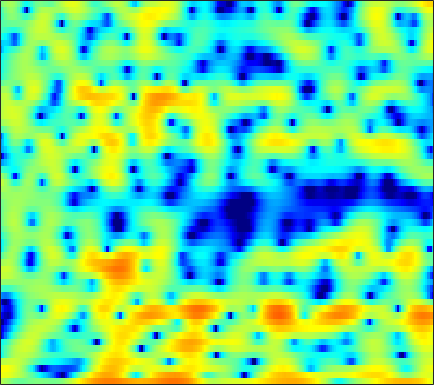

Source data for this figure (header and first rows):
2.0675, 1.7543, 1.3034, 0.79901, 0.40235, -0.098997, -0.53927, -0.7943, -1.0305, -1.1058, -1.0359, -0.89656, -0.71777, -0.48634, -0.32826, -0.16699, -0.067197, -0.04268, -0.065791, -0.10961, -0.1939, -0.29807, -0.42637, -0.51609
4.438, 4.428, 4.326, 4.137, 3.946, 3.627, 3.25, 2.927, 2.448, 1.908, 1.312, 0.8147, 0.09771, -0.6903, -1.335, -2.261, -3.251, -4.026, -5.081, -6.142, -7.189, -7.995, -9.039, -10.18
5.106, 5.073, 4.962, 4.772, 4.57, 4.222, 3.779, 3.372, 2.723, 1.93, 0.9651, 0.1224, -1.203, -2.829, -4.266, -6.586, -9.524, -12.32, -16.93, -20, -17.62, -15.34, -13.31, -12.19
2.194, 2.365, 2.598, 2.797, 2.91, 2.992, 2.982, 2.905, 2.698, 2.376, 1.937, 1.533, 0.9089, 0.1856, -0.3894, -1.164, -1.923, -2.441, -3.048, -3.529, -3.9, -4.127, -4.397, -4.667
-5.405, -3.735, -1.953, -0.5654, 0.2668, 1.135, 1.779, 2.13, 2.445, 2.599, 2.611, 2.538, 2.322, 1.999, 1.696, 1.239, 0.7186, 0.2965, -0.2701, -0.8353, -1.38, -1.776, -2.262, -2.668
-4.433, -3.421, -2.098, -0.8778, -0.05792, 0.9, 1.7, 2.191, 2.705, 3.056, 3.258, 3.311, 3.236, 2.998, 2.712, 2.167, 1.428, 0.7417, -0.3543, -1.692, -3.271, -4.604, -6.405, -7.848
-5.018, -4.495, -3.525, -2.444, -1.581, -0.4701, 0.5486, 1.232, 2.023, 2.653, 3.115, 3.347, 3.505, 3.479, 3.324, 2.939, 2.327, 1.703, 0.6272, -0.7715, -2.49, -4.01, -6.248, -8.197
-17.98, -14.46, -10.81, -8.057, -6.352, -4.41, -2.766, -1.693, -0.4383, 0.6072, 1.459, 1.963, 2.478, 2.802, 2.936, 2.975, 2.845, 2.657, 2.277, 1.782, 1.195, 0.7397, 0.1523, -0.3649
-17.14, -15.78, -13.7, -11.39, -9.684, -7.587, -5.674, -4.377, -2.835, -1.492, -0.3494, 0.383, 1.194, 1.832, 2.19, 2.546, 2.762, 2.856, 2.874, 2.792, 2.623, 2.446, 2.14, 1.762
-24.82, -20.37, -16.79, -14.21, -12.46, -10.22, -8.102, -6.58, -4.728, -3.136, -1.764, -0.9008, 0.05604, 0.8072, 1.237, 1.663, 1.943, 2.099, 2.284, 2.453, 2.593, 2.675, 2.734, 2.703
-15.88, -17.05, -18.79, -19.55, -18.45, -15.02, -11.34, -8.978, -6.267, -4.104, -2.441, -1.477, -0.5613, -0.05746, 0.08304, -0.02161, -0.4119, -0.7827, -1.164, -1.004, -0.2098, 0.6495, 1.794, 2.793
-12.88, -14.54, -16.32, -17.14, -16.57, -14.21, -11.01, -8.719, -6.168, -4.122, -2.525, -1.632, -0.8635, -0.6464, -0.8541, -1.736, -3.502, -5.8, -11.25, -15.31, -7.312, -3.495, -0.1625, 2.052
-16.2, -19.97, -22.72, -18.6, -15.53, -12.16, -9.5, -7.777, -5.773, -4.107, -2.77, -1.996, -1.227, -0.7599, -0.6036, -0.6117, -0.774, -0.9241, -1.02, -0.8115, -0.2218, 0.4049, 1.334, 2.223
-9.533, -10.51, -10.94, -10.19, -9.174, -7.591, -6.014, -4.946, -3.686, -2.577, -1.644, -1.06, -0.4356, 0.05909, 0.3504, 0.6348, 0.8396, 0.9744, 1.15, 1.327, 1.515, 1.675, 1.889, 2.08
-2.662, -2.848, -2.946, -2.868, -2.677, -2.301, -1.847, -1.476, -0.9814, -0.5099, -0.0838, 0.2032, 0.5451, 0.827, 1.004, 1.214, 1.364, 1.443, 1.503, 1.526, 1.482, 1.405, 1.234, 0.9828
0.8564, 0.7987, 0.7407, 0.7028, 0.6872, 0.6817, 0.6735, 0.6695, 0.6689, 0.6609, 0.6488, 0.6553, 0.681, 0.7339, 0.7895, 0.8812, 0.9873, 1.052, 1.089, 1.041, 0.885, 0.66, 0.1978, -0.4848
2.747, 2.733, 2.672, 2.553, 2.406, 2.137, 1.789, 1.462, 0.9576, 0.3922, -0.1724, -0.5776, -0.9973, -1.213, -1.208, -1.016, -0.6431, -0.3128, 0.1029, 0.3954, 0.5117, 0.4526, 0.1257, -0.5399
2.969, 3.082, 3.125, 3.013, 2.803, 2.356, 1.691, 1.021, -0.1354, -1.599, -3.402, -4.971, -7.162, -8.62, -8.49, -6.857, -4.808, -3.398, -1.791, -0.5467, 0.3301, 0.7613, 1.055, 1.036
1.044, 1.514, 1.948, 2.128, 2.084, 1.724, 0.9884, 0.1827, -1.29, -3.299, -5.946, -8.406, -12.51, -16.53, -16, -11.96, -8.116, -5.767, -3.231, -1.245, 0.2534, 1.09, 1.866, 2.308
-2.331, -1.095, 0.1857, 1.042, 1.416, 1.505, 1.118, 0.5216, -0.715, -2.498, -4.862, -7.055, -10.72, -14.89, -16.13, -12.47, -8.128, -5.473, -2.609, -0.4395, 1.179, 2.086, 2.91, 3.345
-6.191, -3.958, -1.735, -0.1847, 0.5862, 1.193, 1.341, 1.15, 0.5348, -0.4975, -1.944, -3.262, -5.226, -6.916, -7.229, -6.035, -3.883, -2.282, -0.4334, 1.049, 2.136, 2.705, 3.165, 3.279
-6.039, -4.364, -2.497, -1.037, -0.2215, 0.5444, 0.9908, 1.119, 1.06, 0.7945, 0.372, 0.0347, -0.3698, -0.6124, -0.6162, -0.3951, 0.0423, 0.4692, 1.05, 1.567, 1.939, 2.079, 2.058, 1.769
-3.942, -2.876, -1.581, -0.5104, 0.1427, 0.8029, 1.211, 1.38, 1.43, 1.324, 1.12, 0.9299, 0.6973, 0.5359, 0.4848, 0.5493, 0.7301, 0.9234, 1.208, 1.444, 1.574, 1.561, 1.337, 0.8361
-2.242, -1.308, -0.2259, 0.6448, 1.152, 1.623, 1.848, 1.86, 1.674, 1.265, 0.6775, 0.1471, -0.5895, -1.2, -1.463, -1.435, -0.9949, -0.5105, 0.1919, 0.8147, 1.252, 1.43, 1.437, 1.154
-1.295, -0.3261, 0.7256, 1.521, 1.942, 2.261, 2.31, 2.146, 1.636, 0.7522, -0.6, -1.993, -4.566, -8.194, -11.12, -10.64, -6.665, -4.229, -1.881, -0.2664, 0.8081, 1.332, 1.724, 1.81
-1.239, -0.3039, 0.6911, 1.42, 1.799, 2.076, 2.093, 1.924, 1.439, 0.6302, -0.5507, -1.704, -3.611, -5.73, -6.92, -6.801, -5.04, -3.527, -1.776, -0.4474, 0.4995, 0.9855, 1.379, 1.516
-1.236, -0.4818, 0.3409, 0.9571, 1.286, 1.564, 1.645, 1.59, 1.368, 0.988, 0.4843, 0.05437, -0.518, -0.9949, -1.21, -1.27, -1.068, -0.7958, -0.3639, 0.05544, 0.3878, 0.5559, 0.644, 0.5658
-0.7081, -0.1813, 0.3982, 0.8372, 1.079, 1.293, 1.399, 1.411, 1.352, 1.22, 1.036, 0.8748, 0.6518, 0.4452, 0.3149, 0.1936, 0.1295, 0.1188, 0.1317, 0.1564, 0.1581, 0.1261, 0.009911, -0.2237
0.2766, 0.5578, 0.8313, 1.005, 1.089, 1.143, 1.173, 1.177, 1.172, 1.151, 1.102, 1.04, 0.9134, 0.7423, 0.5764, 0.3381, 0.09162, -0.07755, -0.2577, -0.3677, -0.4071, -0.4133, -0.4334, -0.5293
1.604, 1.562, 1.376, 1.085, 0.8392, 0.5362, 0.3405, 0.3046, 0.4064, 0.6152, 0.8315, 0.9434, 0.9599, 0.7851, 0.5115, -0.05331, -0.7902, -1.391, -2.058, -2.33, -2.072, -1.626, -0.9254, -0.3294
2.765, 2.294, 1.41, 0.1986, -0.9275, -2.541, -3.783, -3.889, -2.871, -1.36, -0.03115, 0.6849, 1.227, 1.248, 0.9164, -0.1002, -1.939, -4.104, -8.723, -13.62, -8.191, -4.504, -1.339, 0.6192
1.318, 0.6529, -0.5587, -2.312, -4.196, -8.042, -14.82, -16.07, -8.698, -4.361, -1.762, -0.4723, 0.598, 1.067, 1.05, 0.5927, -0.3755, -1.373, -2.768, -3.308, -2.298, -0.9838, 0.7298, 2.058
-2.842, -3.191, -3.672, -4.191, -4.622, -5.125, -5.349, -5.13, -4.34, -3.203, -2.055, -1.284, -0.467, 0.1336, 0.4264, 0.6644, 0.7628, 0.8027, 0.8858, 1.091, 1.444, 1.778, 2.241, 2.619
-9.537, -8.986, -7.817, -6.669, -5.928, -5.129, -4.451, -3.998, -3.427, -2.87, -2.312, -1.909, -1.372, -0.8277, -0.4043, 0.1496, 0.6937, 1.083, 1.572, 2.012, 2.395, 2.636, 2.873, 2.986
-21.35, -15.22, -10.75, -8.019, -6.605, -5.251, -4.343, -3.909, -3.581, -3.509, -3.581, -3.639, -3.532, -3.082, -2.469, -1.42, -0.2879, 0.5148, 1.452, 2.205, 2.768, 3.067, 3.303, 3.365
-9.025, -8.431, -7.077, -5.615, -4.627, -3.597, -2.979, -2.815, -3.063, -3.935, -5.64, -7.58, -10.88, -11, -8.06, -4.264, -1.499, 0.05246, 1.58, 2.638, 3.312, 3.602, 3.742, 3.642
-9.046, -7.604, -5.371, -3.456, -2.282, -1.141, -0.4752, -0.298, -0.5354, -1.335, -2.761, -4.215, -6.136, -6.171, -4.588, -2.007, 0.1588, 1.402, 2.64, 3.438, 3.847, 3.918, 3.712, 3.152
-11.78, -8.17, -4.636, -2.212, -0.9069, 0.3615, 1.152, 1.48, 1.621, 1.477, 1.164, 0.8877, 0.6219, 0.5906, 0.7281, 1.111, 1.574, 1.902, 2.253, 2.452, 2.455, 2.3, 1.826, 0.959
-2.252, -1.722, -0.7882, 0.1958, 0.8632, 1.58, 2.075, 2.298, 2.418, 2.349, 2.126, 1.887, 1.504, 1.085, 0.7714, 0.3582, -0.0157, -0.2369, -0.469, -0.6042, -0.6843, -0.7588, -0.9575, -1.329
1.122, 1.407, 1.829, 2.261, 2.554, 2.843, 3.022, 3.049, 2.953, 2.691, 2.244, 1.787, 0.9988, -0.01337, -0.9113, -2.288, -3.779, -4.8, -5.713, -5.808, -5.26, -4.7, -3.982, -3.421
2.258, 2.582, 2.964, 3.263, 3.422, 3.545, 3.555, 3.477, 3.239, 2.843, 2.238, 1.626, 0.5527, -0.9141, -2.337, -4.881, -8.593, -12.92, -24.82, -17.09, -11.13, -8.778, -6.764, -5.458
2.095, 2.567, 3.031, 3.306, 3.408, 3.446, 3.359, 3.247, 3.021, 2.693, 2.243, 1.787, 0.9634, -0.1529, -1.219, -2.971, -5.04, -6.625, -8.212, -8.653, -8.261, -7.813, -7.329, -6.983
1.823, 2.398, 2.827, 2.933, 2.84, 2.533, 2.15, 1.9, 1.738, 1.767, 1.905, 1.983, 1.938, 1.665, 1.271, 0.5236, -0.4084, -1.215, -2.339, -3.543, -4.89, -6.046, -7.974, -10.38
2.134, 2.534, 2.644, 2.253, 1.58, 0.0997, -1.96, -3.565, -4.166, -2.32, -0.07284, 1.27, 2.517, 3.194, 3.388, 3.287, 2.814, 2.244, 1.194, -0.1893, -1.984, -3.7, -6.558, -10.24
1.146, 1.464, 1.538, 1.082, 0.3222, -1.397, -4.222, -7.061, -8.325, -4.488, -1.009, 0.8316, 2.509, 3.512, 3.927, 4.092, 3.852, 3.444, 2.587, 1.386, -0.1727, -1.573, -3.755, -6.236
-1.716, -1.004, -0.3666, -0.0757, -0.05459, -0.2199, -0.4646, -0.5525, -0.35, 0.2644, 1.116, 1.765, 2.515, 3.044, 3.264, 3.322, 3.122, 2.796, 2.139, 1.221, 0.05674, -0.9951, -2.68, -4.745
-4.205, -3.105, -1.986, -1.147, -0.6688, -0.1787, 0.2211, 0.5053, 0.8742, 1.252, 1.624, 1.877, 2.144, 2.3, 2.325, 2.228, 1.989, 1.714, 1.239, 0.6487, -0.0474, -0.6316, -1.46, -2.317
-4.56, -3.664, -2.615, -1.71, -1.128, -0.4534, 0.1212, 0.4893, 0.9056, 1.237, 1.482, 1.603, 1.662, 1.599, 1.478, 1.224, 0.8746, 0.5844, 0.1879, -0.1747, -0.4841, -0.6604, -0.8293, -0.9272
-4.271, -3.623, -2.74, -1.893, -1.305, -0.5745, 0.04904, 0.4533, 0.9105, 1.258, 1.475, 1.541, 1.476, 1.222, 0.907, 0.3245, -0.4093, -0.9927, -1.69, -2.089, -2.055, -1.768, -1.189, -0.5259
-5.49, -4.605, -3.458, -2.462, -1.798, -1.019, -0.3372, 0.1367, 0.7205, 1.212, 1.563, 1.696, 1.663, 1.328, 0.821, -0.2692, -1.93, -3.658, -6.656, -9.211, -7.784, -5.356, -2.559, -0.5076
-9.221, -7.18, -5.468, -4.449, -3.957, -3.504, -2.96, -2.411, -1.489, -0.4814, 0.4302, 0.9584, 1.378, 1.403, 1.123, 0.2925, -1.157, -2.728, -5.478, -7.739, -6.369, -4.071, -1.359, 0.638
-7.598, -7.004, -6.723, -7.152, -8.069, -10.02, -11.85, -11.14, -7.857, -4.691, -2.315, -1, 0.222, 0.9442, 1.22, 1.282, 1.061, 0.7842, 0.4347, 0.2762, 0.4776, 0.8212, 1.423, 2.025
-4.377, -4.74, -5.433, -6.612, -7.936, -10.4, -12.8, -12.17, -8.675, -5.383, -2.93, -1.534, -0.116, 0.8969, 1.44, 1.932, 2.22, 2.336, 2.409, 2.43, 2.401, 2.368, 2.283, 2.115
-2.37, -2.6, -2.938, -3.333, -3.641, -3.989, -4.037, -3.8, -3.131, -2.186, -1.174, -0.442, 0.4534, 1.232, 1.725, 2.26, 2.666, 2.881, 3.027, 3.023, 2.836, 2.571, 2.019, 1.218
-2.047, -1.739, -1.385, -1.117, -0.9955, -0.8992, -0.856, -0.8285, -0.7598, -0.6446, -0.4326, -0.1908, 0.243, 0.8003, 1.277, 1.917, 2.478, 2.81, 3.089, 3.139, 2.952, 2.603, 1.835, 0.6369
-3.575, -2.18, -0.8721, -0.0663, 0.2708, 0.4324, 0.2644, -0.05326, -0.7158, -1.614, -2.562, -3.079, -3.094, -2.218, -1.226, 0.1431, 1.301, 1.969, 2.595, 2.904, 2.92, 2.748, 2.273, 1.497
-2.913, -1.52, -0.186, 0.6015, 0.8961, 0.8899, 0.4438, -0.2232, -1.674, -4, -7.978, -13.55, -21.24, -9.46, -5.596, -2.465, -0.5085, 0.4647, 1.292, 1.742, 1.883, 1.879, 1.762, 1.587
-0.3164, 0.2895, 0.9543, 1.39, 1.533, 1.435, 1.008, 0.4493, -0.605, -2.006, -3.588, -4.606, -5.04, -4.217, -3.202, -1.907, -0.9598, -0.5118, -0.2658, -0.361, -0.6772, -0.9726, -1.221, -1.1
